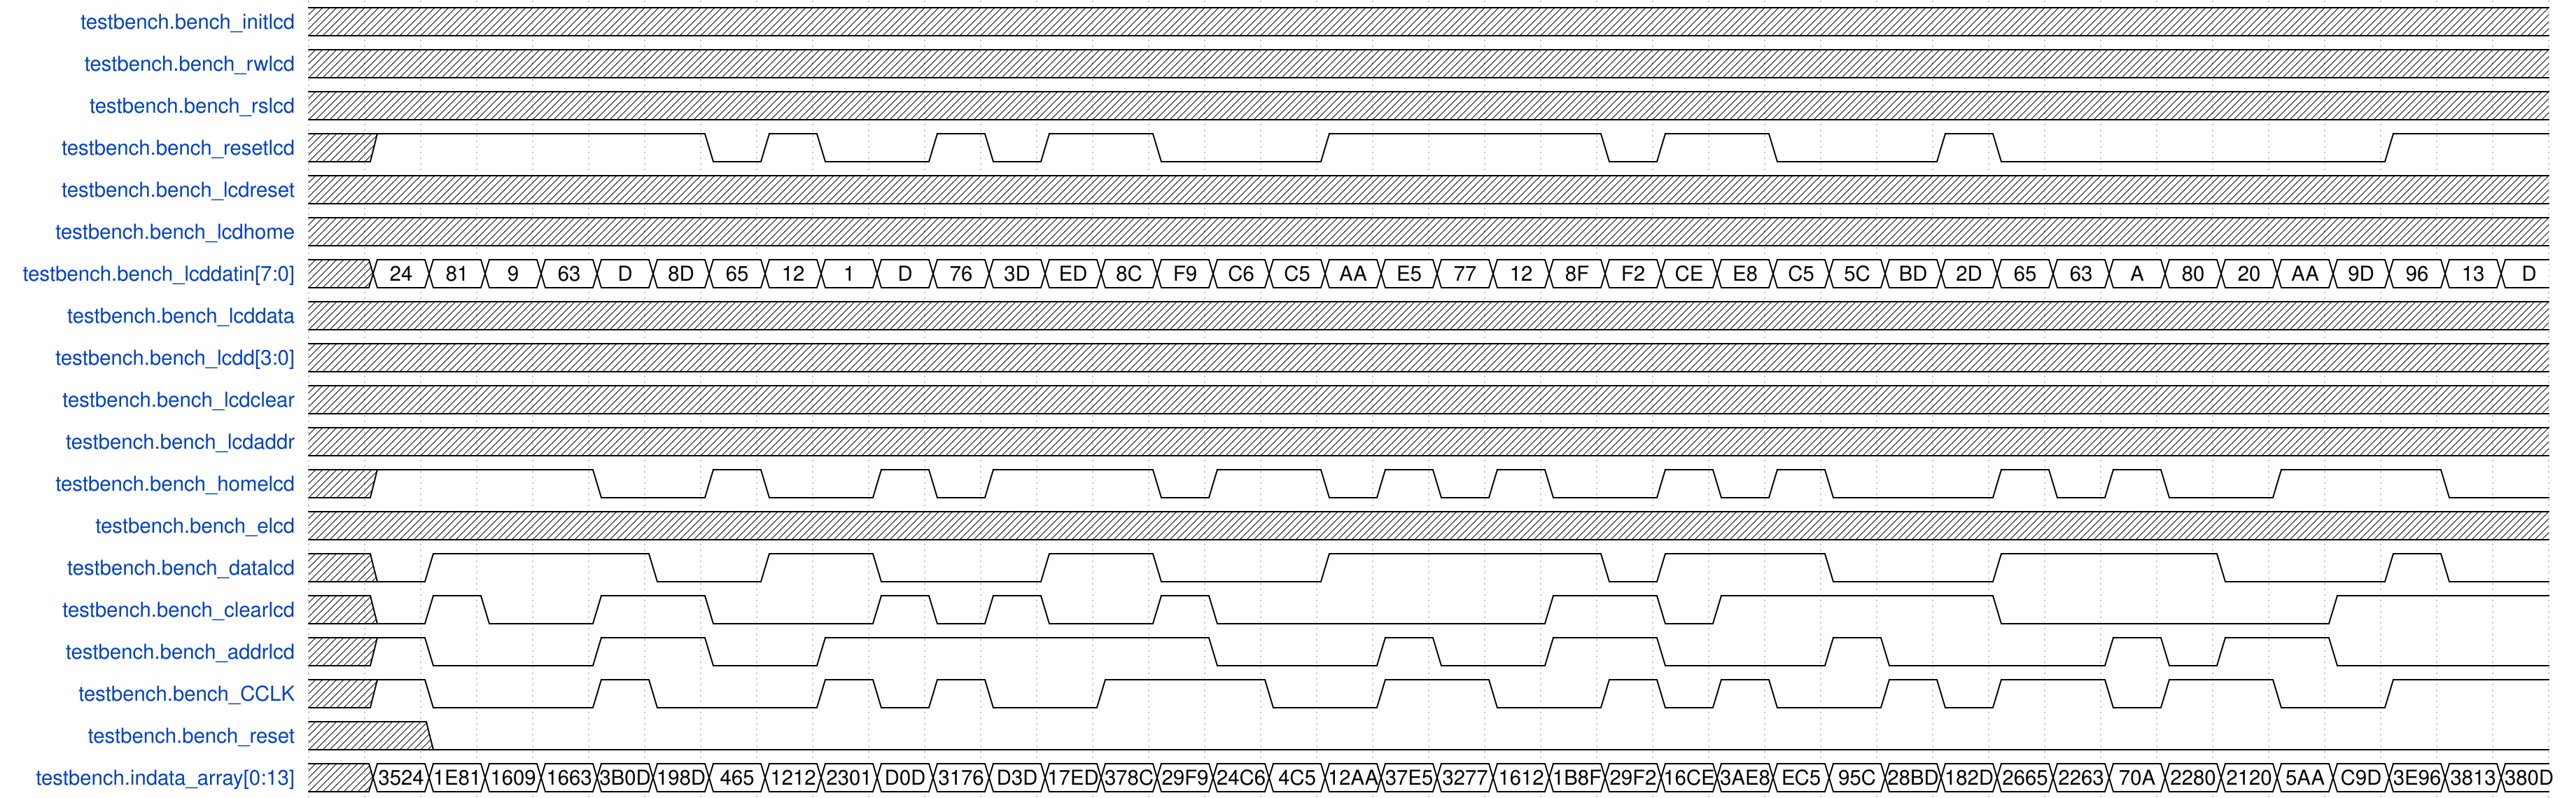

Here is a digital timing diagram. Give the WaveJSON source that produces it.

{
    "signal": [
        {
            "name": "testbench.bench_initlcd",
            "wave": "x.......................................",
            "data": []
        },
        {
            "name": "testbench.bench_rwlcd",
            "wave": "x.......................................",
            "data": []
        },
        {
            "name": "testbench.bench_rslcd",
            "wave": "x.......................................",
            "data": []
        },
        {
            "name": "testbench.bench_resetlcd",
            "wave": "x1.....010.101.0..1....01.0..10......1..",
            "data": []
        },
        {
            "name": "testbench.bench_lcdreset",
            "wave": "x.......................................",
            "data": []
        },
        {
            "name": "testbench.bench_lcdhome",
            "wave": "x.......................................",
            "data": []
        },
        {
            "name": "testbench.bench_lcddatin[7:0]",
            "wave": "x=======================================",
            "data": [
                "24",
                "81",
                "9",
                "63",
                "D",
                "8D",
                "65",
                "12",
                "1",
                "D",
                "76",
                "3D",
                "ED",
                "8C",
                "F9",
                "C6",
                "C5",
                "AA",
                "E5",
                "77",
                "12",
                "8F",
                "F2",
                "CE",
                "E8",
                "C5",
                "5C",
                "BD",
                "2D",
                "65",
                "63",
                "A",
                "80",
                "20",
                "AA",
                "9D",
                "96",
                "13",
                "D"
            ]
        },
        {
            "name": "testbench.bench_lcddata",
            "wave": "x.......................................",
            "data": []
        },
        {
            "name": "testbench.bench_lcdd[3:0]",
            "wave": "x.......................................",
            "data": []
        },
        {
            "name": "testbench.bench_lcdclear",
            "wave": "x.......................................",
            "data": []
        },
        {
            "name": "testbench.bench_lcdaddr",
            "wave": "x.......................................",
            "data": []
        },
        {
            "name": "testbench.bench_homelcd",
            "wave": "x1...0.10.101..01.01010.1010..1010.1..0.",
            "data": []
        },
        {
            "name": "testbench.bench_elcd",
            "wave": "x.......................................",
            "data": []
        },
        {
            "name": "testbench.bench_datalcd",
            "wave": "x01...0.1.0..1.0..1....01..0..1...0..10.",
            "data": []
        },
        {
            "name": "testbench.bench_clearlcd",
            "wave": "x010.1.0..1010.10.....1.01....0.....1...",
            "data": []
        },
        {
            "name": "testbench.bench_addrlcd",
            "wave": "x10..1.0.1......0..10.1.0..10...101.0...",
            "data": []
        },
        {
            "name": "testbench.bench_CCLK",
            "wave": "x10..10..1010.1..0.1.0.1010.101.01.0.1..",
            "data": []
        },
        {
            "name": "testbench.bench_reset",
            "wave": "x.0.....................................",
            "data": []
        },
        {
            "name": "testbench.indata_array[0:13]",
            "wave": "x=======================================",
            "data": [
                "3524",
                "1E81",
                "1609",
                "1663",
                "3B0D",
                "198D",
                "465",
                "1212",
                "2301",
                "D0D",
                "3176",
                "D3D",
                "17ED",
                "378C",
                "29F9",
                "24C6",
                "4C5",
                "12AA",
                "37E5",
                "3277",
                "1612",
                "1B8F",
                "29F2",
                "16CE",
                "3AE8",
                "EC5",
                "95C",
                "28BD",
                "182D",
                "2665",
                "2263",
                "70A",
                "2280",
                "2120",
                "5AA",
                "C9D",
                "3E96",
                "3813",
                "380D"
            ]
        }
    ],
    "config": {
        "hscale": 1
    }
}
